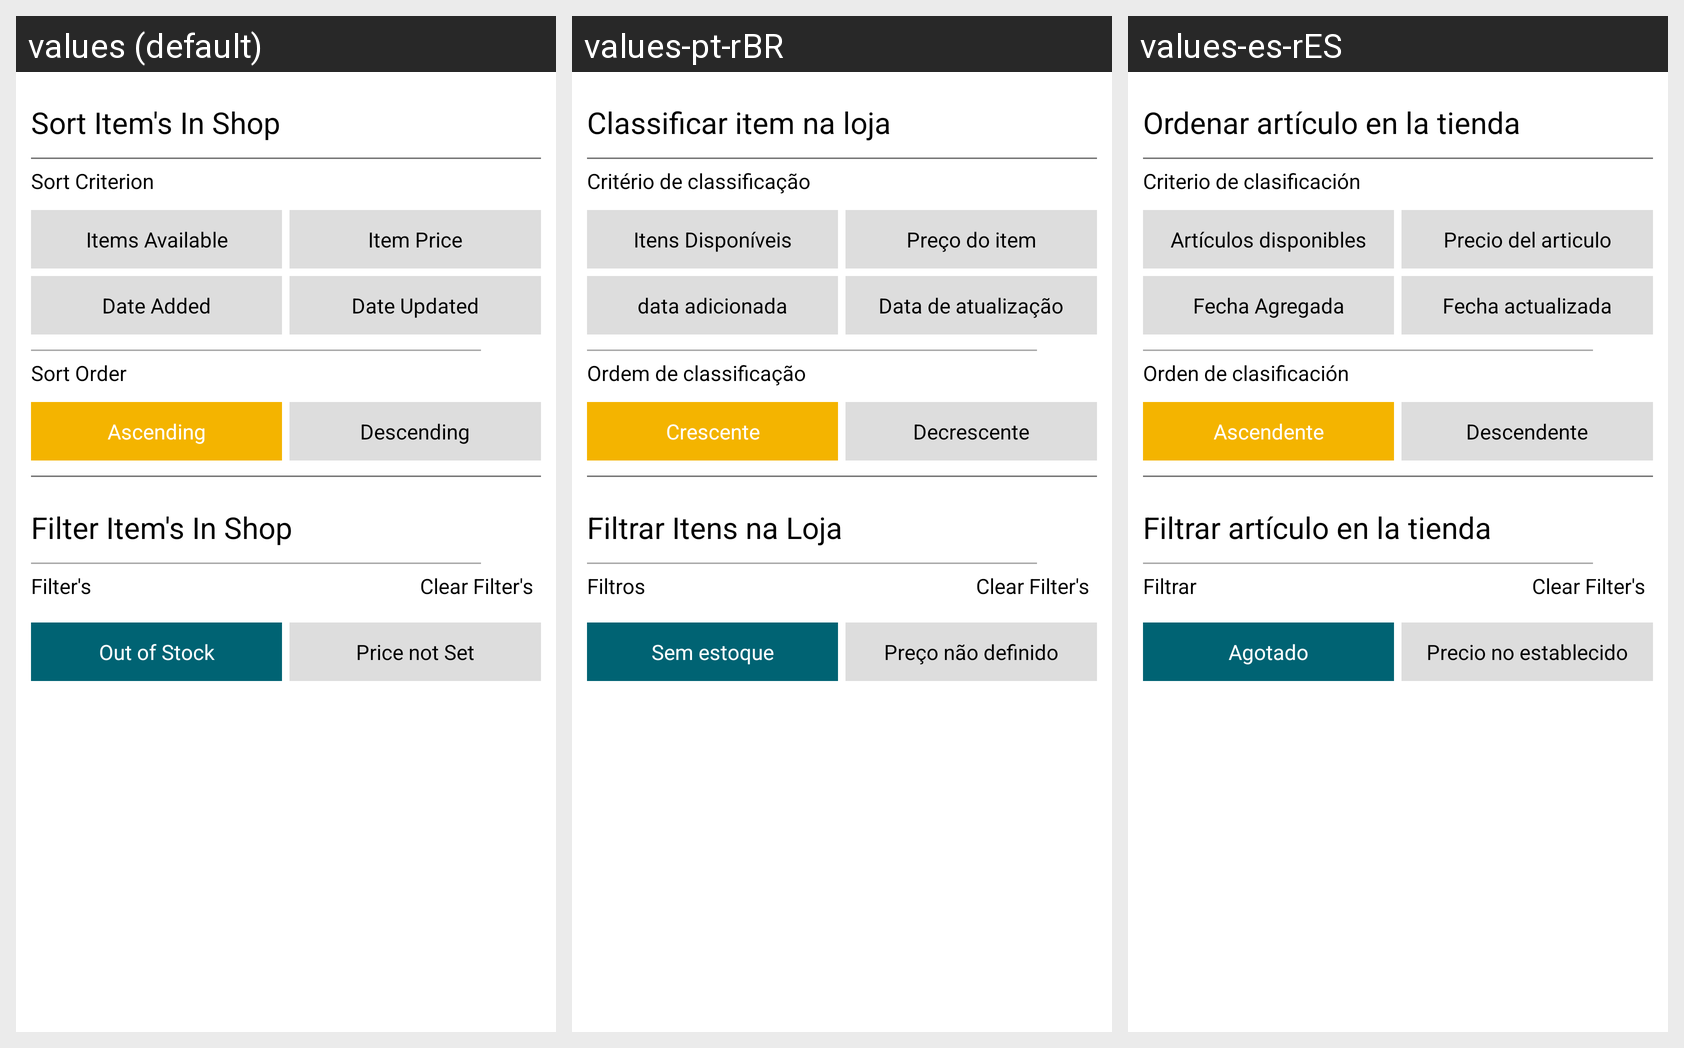

This grid shows one Android layout under several languages. Give, for every string resource on the screen, its name, the default text and each shown locale's text.
Android screen res/layout/fragment_sliding_sort_items_in_stock.xml rendered under 3 locales, left to right: values (default), values-pt-rBR, values-es-rES. Device: Nexus 5 (rendered at 1080×1920; each locale shown at half size, 540×960, under a caption strip naming it); theme AppTheme.
Strings drawn on this screen, with the default value and each locale's value (text and hints the layout hard-codes, and strings that could not be matched under every locale, appear in the picture but are not listed):

fragment_sliding_sort_items_in_stock_text_sortby_text
  values: Sort Item's In Shop
  values-pt-rBR: Classificar item na loja
  values-es-rES: Ordenar artículo en la tienda

fragment_sliding_sort_items_in_stock_header_criterion_text
  values: Sort Criterion
  values-pt-rBR: Critério de classificação
  values-es-rES: Criterio de clasificación

fragment_sliding_sort_items_in_stock_sort_available_text
  values: Items Available
  values-pt-rBR: Itens Disponíveis
  values-es-rES: Artículos disponibles

fragment_sliding_sort_items_in_stock_sort_price_text
  values: Item Price
  values-pt-rBR: Preço do item
  values-es-rES: Precio del articulo

fragment_sliding_sort_items_in_stock_sort_date_added_text
  values: Date Added
  values-pt-rBR: data adicionada
  values-es-rES: Fecha Agregada

fragment_sliding_sort_items_in_stock_sort_date_updated_text
  values: Date Updated
  values-pt-rBR: Data de atualização
  values-es-rES: Fecha actualizada

fragment_sliding_sort_items_in_stock_header_sort_order_text
  values: Sort Order
  values-pt-rBR: Ordem de classificação
  values-es-rES: Orden de clasificación

sort_by_ascending
  values: Ascending
  values-pt-rBR: Crescente
  values-es-rES: Ascendente

sort_by_descending
  values: Descending
  values-pt-rBR: Decrescente
  values-es-rES: Descendente

fragment_sliding_sort_items_in_stock_header_filter_text
  values: Filter Item's In Shop
  values-pt-rBR: Filtrar Itens na Loja
  values-es-rES: Filtrar artículo en la tienda

fragment_sliding_sort_items_in_stock_header_filter_stars_text
  values: Filter's
  values-pt-rBR: Filtros
  values-es-rES: Filtrar

fragment_sliding_sort_items_in_stock_filter_out_of_stock_text
  values: Out of Stock
  values-pt-rBR: Sem estoque
  values-es-rES: Agotado

fragment_sliding_sort_items_in_stock_filter_price_not_set_text
  values: Price not Set
  values-pt-rBR: Preço não definido
  values-es-rES: Precio no establecido
